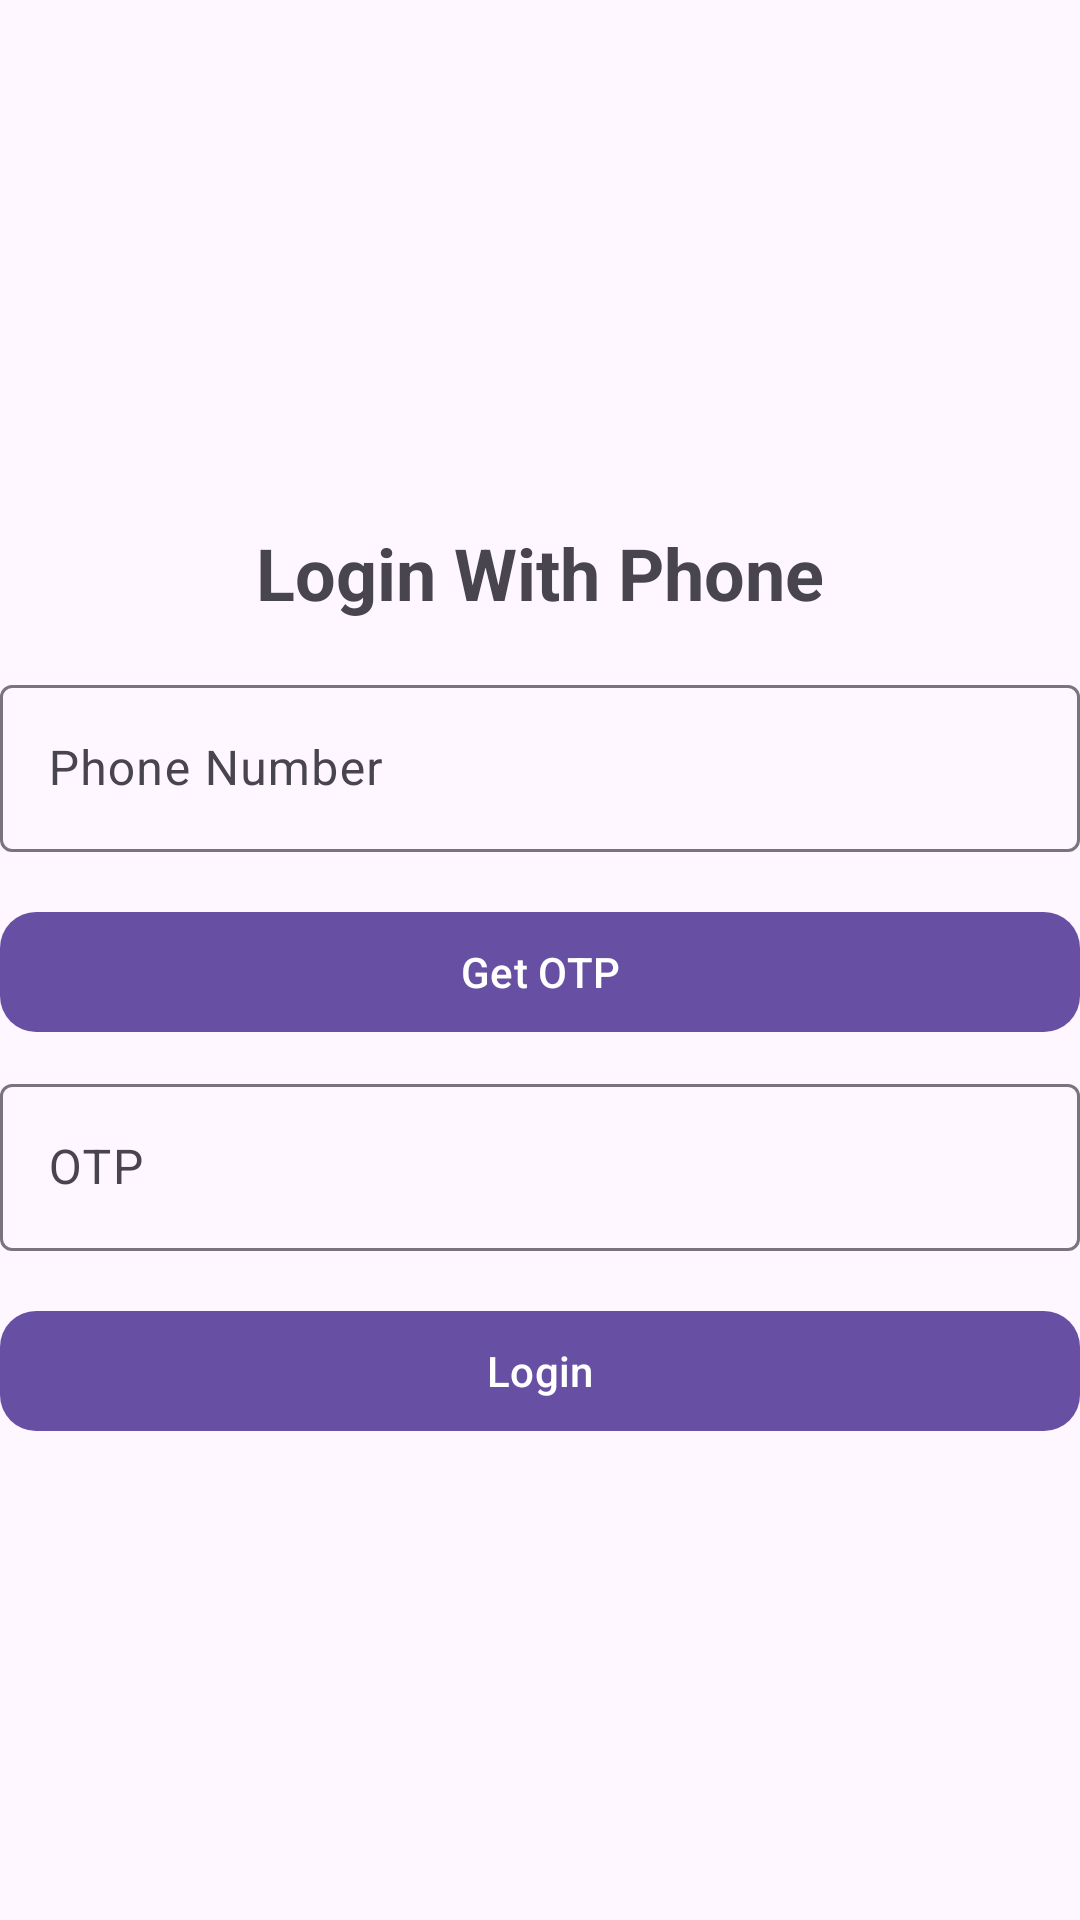

Android layout source for this screen:
<!-- AndroidManifest.xml: application theme Theme.Buoi1Demo -->
<!-- res/layout/activity_login_with_phone.xml -->
<?xml version="1.0" encoding="utf-8"?>
<LinearLayout xmlns:android="http://schemas.android.com/apk/res/android"
    xmlns:app="http://schemas.android.com/apk/res-auto"
    xmlns:tools="http://schemas.android.com/tools"
    android:id="@+id/main"
    android:layout_width="match_parent"
    android:layout_height="match_parent"
    android:layout_margin="16dp"
    android:gravity="center"
    android:orientation="vertical"
    tools:context="com.example.lab1.LoginWithPhone">

    <TextView
        android:layout_width="wrap_content"
        android:layout_height="wrap_content"
        android:layout_marginTop="16dp"
        android:text="Login With Phone"
        android:textSize="24sp"
        android:textStyle="bold" />

    <com.google.android.material.textfield.TextInputLayout
        android:layout_width="match_parent"
        android:layout_height="wrap_content"
        android:layout_marginTop="16dp">

        <com.google.android.material.textfield.TextInputEditText
            android:id="@+id/edtPhone"
            android:layout_width="match_parent"
            android:layout_height="wrap_content"
            android:hint="Phone Number"
            android:inputType="phone" />
    </com.google.android.material.textfield.TextInputLayout>

    <com.google.android.material.button.MaterialButton
        android:id="@+id/btnGetOTP"
        android:layout_width="match_parent"
        android:layout_height="wrap_content"
        android:layout_marginTop="16dp"
        android:text="Get OTP"
        app:cornerRadius="12dp" />


    <com.google.android.material.textfield.TextInputLayout
        android:layout_width="match_parent"
        android:layout_height="wrap_content"
        android:layout_marginTop="8dp">

        <com.google.android.material.textfield.TextInputEditText
            android:id="@+id/edtOtp"
            android:layout_width="match_parent"
            android:layout_height="wrap_content"
            android:hint="OTP"
            android:inputType="number" />
    </com.google.android.material.textfield.TextInputLayout>


    <com.google.android.material.button.MaterialButton
        android:id="@+id/btnLogin"
        android:layout_width="match_parent"
        android:layout_height="wrap_content"
        android:layout_marginTop="16dp"
        android:text="Login"
        app:cornerRadius="12dp" />


</LinearLayout>
<!-- resources referenced by this layout -->
<resources>
  <style name="Theme.Buoi1Demo" parent="Base.Theme.Buoi1Demo" />
  <style name="Base.Theme.Buoi1Demo" parent="Theme.Material3.DayNight.NoActionBar">
          
          
      </style>
</resources>
